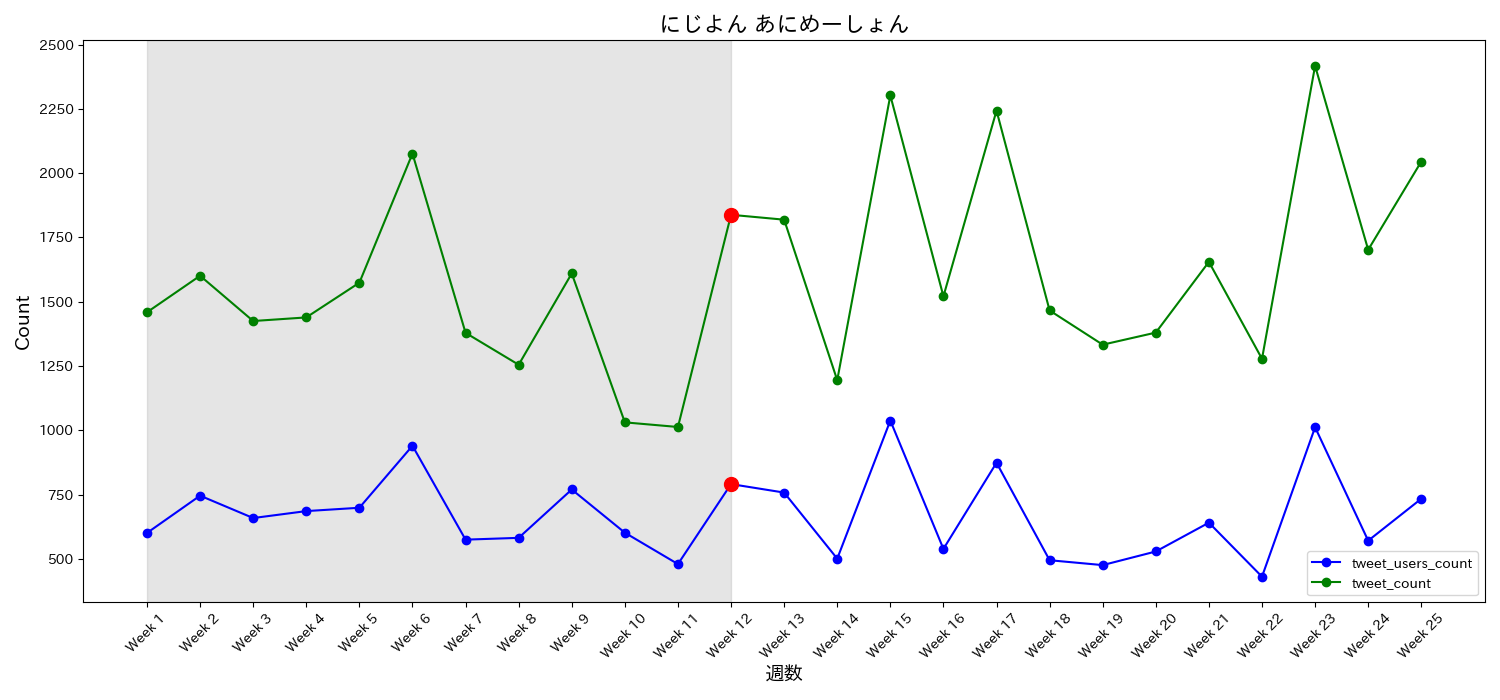

The data file committed next to this chart (first rows):
date, tweet_users_count, tweet_count, tweet_ratio, week
2023-01-06, 601, 1459, 2.428, Week 1
2023-01-13, 746, 1601, 2.146, Week 2
2023-01-20, 659, 1425, 2.162, Week 3
2023-01-27, 686, 1439, 2.098, Week 4
2023-02-03, 699, 1574, 2.252, Week 5
2023-02-10, 940, 2076, 2.209, Week 6
2023-02-17, 575, 1379, 2.398, Week 7
2023-02-24, 582, 1255, 2.156, Week 8
2023-03-03, 770, 1610, 2.091, Week 9
2023-03-10, 602, 1031, 1.713, Week 10
2023-03-17, 480, 1013, 2.11, Week 11
2023-03-24, 791, 1838, 2.324, Week 12
2023-03-31, 758, 1819, 2.4, Week 13
2023-04-07, 501, 1195, 2.385, Week 14
2023-04-14, 1038, 2302, 2.218, Week 15
2023-04-21, 539, 1521, 2.822, Week 16
2023-04-28, 874, 2243, 2.566, Week 17
2023-05-05, 495, 1466, 2.962, Week 18
2023-05-12, 476, 1333, 2.8, Week 19
2023-05-19, 529, 1380, 2.609, Week 20
2023-05-26, 641, 1655, 2.582, Week 21
2023-06-02, 431, 1278, 2.965, Week 22
2023-06-09, 1012, 2417, 2.388, Week 23
2023-06-16, 571, 1702, 2.981, Week 24
2023-06-23, 734, 2045, 2.786, Week 25
